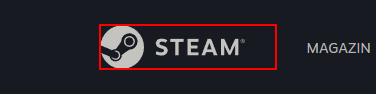
Task: Process that filters games on steam based on a key word and filters like price, relevance and genre.
Workflow: OpenSteamPage

Step 1: find the image in window 'Bun venit pe Steam' (chrome.exe)

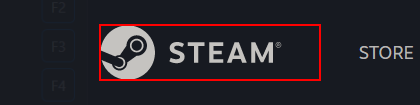
Step 2 [else]: find the image in window 'Welcome to Steam' (chrome.exe)
